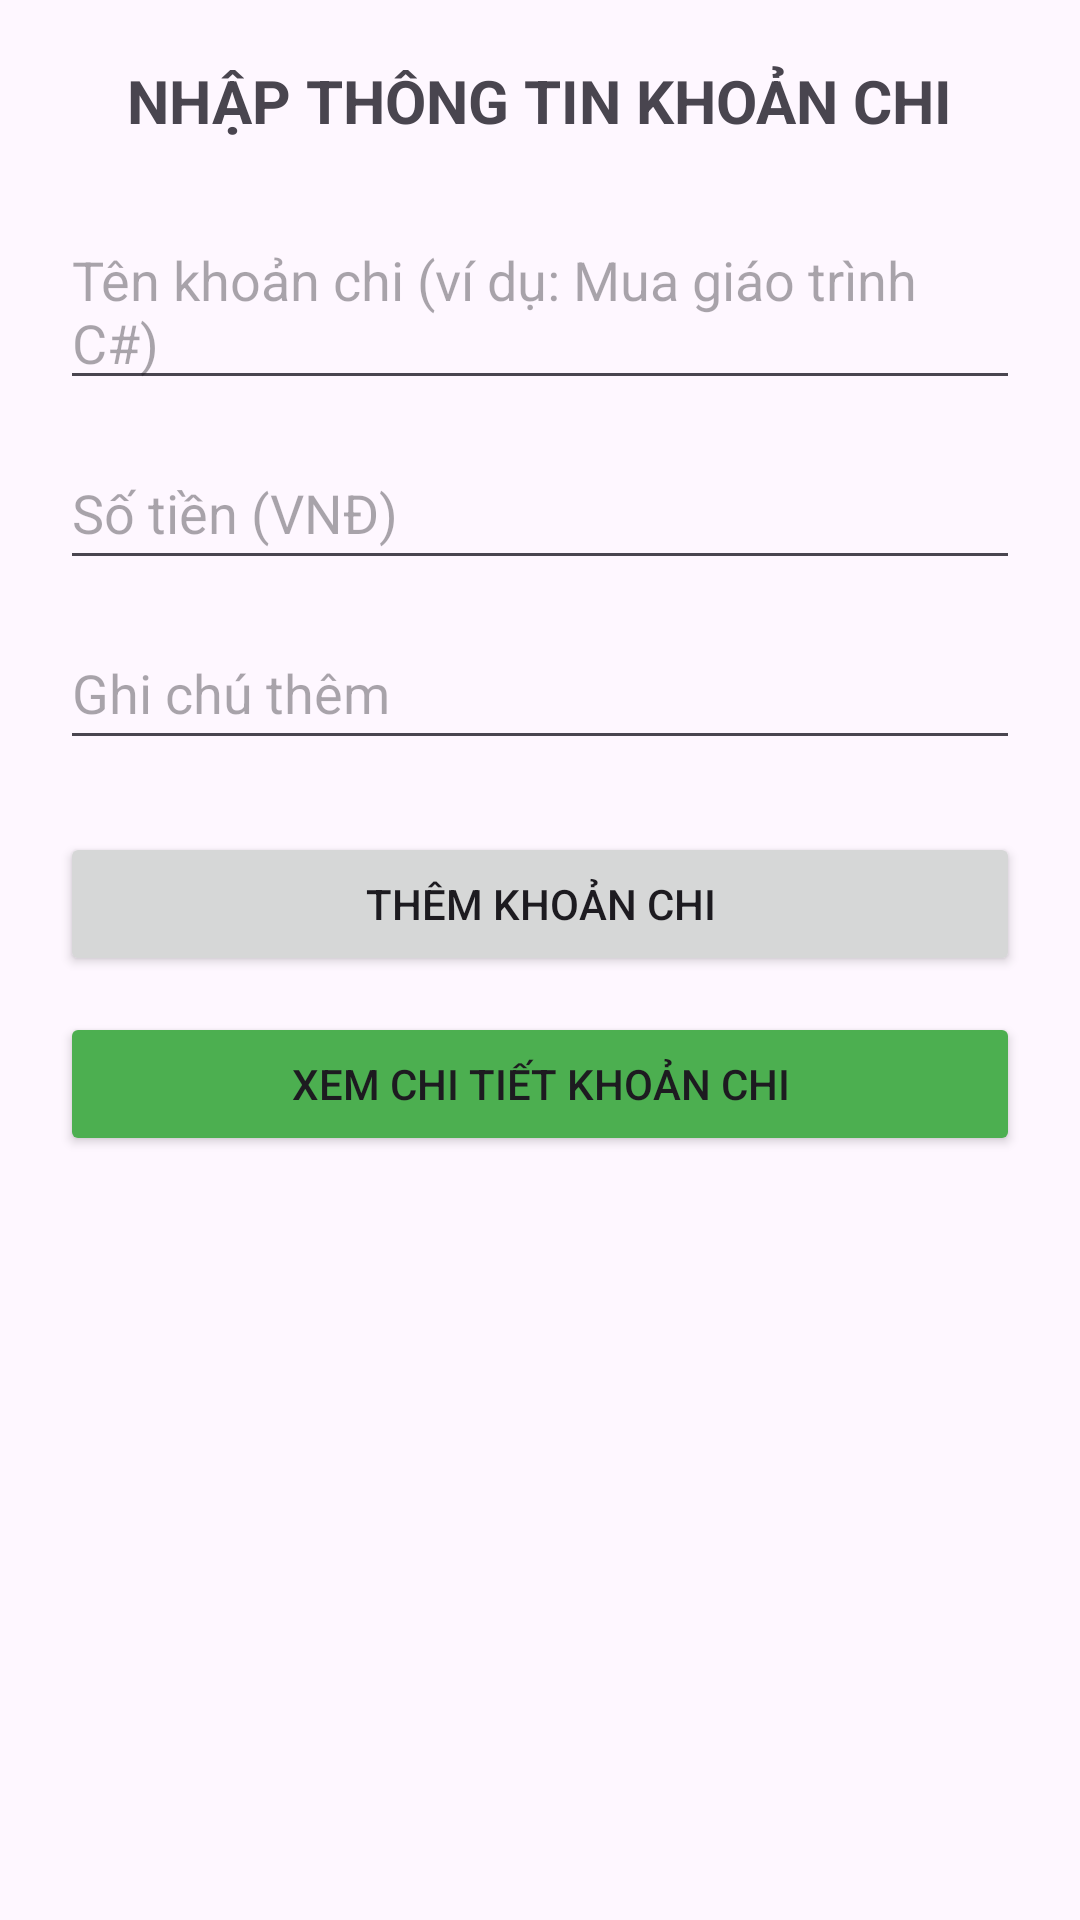

Here is an Android app screen rendered from its layout file. Give the layout XML and the strings, colors and styles it references.
<!-- AndroidManifest.xml: application theme Theme.KTGK_24115053120123_NguyenTrongVu -->
<!-- res/layout/activity_main.xml -->
<?xml version="1.0" encoding="utf-8"?>
<LinearLayout xmlns:android="http://schemas.android.com/apk/res/android"
    android:layout_width="match_parent"
    android:layout_height="match_parent"
    android:orientation="vertical"
    android:padding="20dp"
    android:gravity="center_horizontal">

    <TextView
        android:id="@+id/tvTieuDe_123"
        android:layout_width="wrap_content"
        android:layout_height="wrap_content"
        android:text="NHẬP THÔNG TIN KHOẢN CHI"
        android:textSize="20sp"
        android:textStyle="bold"
        android:layout_marginBottom="24dp" />

    <EditText
        android:id="@+id/edtTenKhoanChi_123"
        android:layout_width="match_parent"
        android:layout_height="wrap_content"
        android:hint="Tên khoản chi (ví dụ: Mua giáo trình C#)"
        android:minHeight="48dp"
        android:layout_marginBottom="12dp" />

    <EditText
        android:id="@+id/edtSoTien_123"
        android:layout_width="match_parent"
        android:layout_height="wrap_content"
        android:hint="Số tiền (VNĐ)"
        android:inputType="numberDecimal"
        android:minHeight="48dp"
        android:layout_marginBottom="12dp" />

    <EditText
        android:id="@+id/edtGhiChu_123"
        android:layout_width="match_parent"
        android:layout_height="wrap_content"
        android:hint="Ghi chú thêm"
        android:minHeight="48dp"
        android:layout_marginBottom="24dp" />

    <Button
        android:id="@+id/btnThemKhoanChi_123"
        android:layout_width="match_parent"
        android:layout_height="wrap_content"
        android:text="Thêm khoản chi"
        android:layout_marginBottom="12dp" />

    <Button
        android:id="@+id/btnXemChiTiet_123"
        android:layout_width="match_parent"
        android:layout_height="wrap_content"
        android:text="Xem chi tiết khoản chi"
        android:backgroundTint="#4CAF50" />

</LinearLayout>
<!-- resources referenced by this layout -->
<resources>
  <style name="Theme.KTGK_24115053120123_NguyenTrongVu" parent="Base.Theme.KTGK_24115053120123_NguyenTrongVu" />
  <style name="Base.Theme.KTGK_24115053120123_NguyenTrongVu" parent="Theme.Material3.DayNight.NoActionBar">
          
          
      </style>
</resources>
